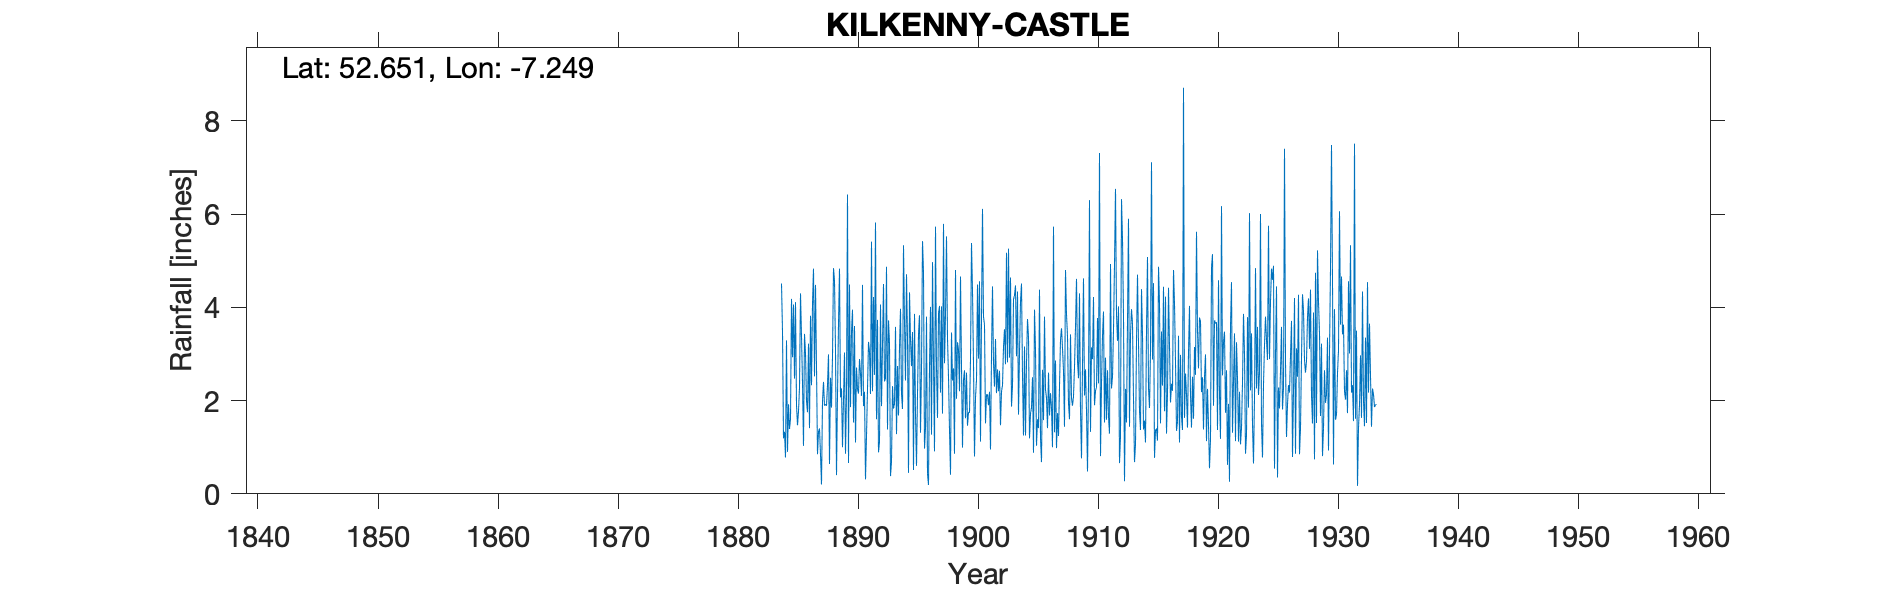

Source data for this figure (header and first rows):
KILKENNY CASTLE, , , , , , , , , , , , , , , , , , , , , , , 
Grid ref, IS5084955717, Long, -7.249, Lat, 52.65, Elevation, 208, ft, , , , , , , , , , , , , , , 
Station no, 6071, , , , , , , , , , , , , , , , , , , , , , 
, 1880, 1881, 1882, 1883, 1884, 1885, 1886, 1887, 1888, 1889, 1890, 1891, 1892, 1893, 1894, 1895, 1896, 1897, 1898, 1899, 1900, 1901, 1902
January, , , , , , 2.93, 3.43, 2.71, 2.99, 2.07, 3.95, 2.19, 1.6, 3.72, 3.97, 3.47, 0.97, 2.7, 2.51, 4.66, 4.35, 3.63, 2.16
February, , , , , 4.51, 4.06, 3.02, 0.85, 0.64, 2.26, 1.53, 0.31, 3.73, 3.23, 2.14, 0.51, 1.42, 1.63, 1.37, 2.72, 2.81, 1.51, 2.67
March, , , , , 3.49, 2.47, 1.99, 1.33, 2.49, 1, 3.6, 1.24, 0.89, 0.38, 1.82, 3.86, 3.8, 3.87, 0.41, 0.99, 0.8, 2.13, 2.2
April, , , , , 1.19, 4.11, 1.75, 1.4, 1.85, 2.01, 1.1, 2.24, 1.11, 0.69, 5.33, 1.69, 0.43, 4.03, 3.46, 2.44, 2.07, 2.13, 2.64
May, , , , , 1.33, 1.9, 3.22, 0.84, 2.95, 3.03, 2.71, 3.26, 4.06, 2.31, 3.68, 0.6, 0.19, 2.17, 2.43, 2.65, 2.45, 1.9, 1.47
June, , , , , 0.78, 1.47, 1.41, 0.2, 4.84, 0.86, 2.24, 3.05, 1.88, 1.83, 2.43, 2.15, 2.71, 4.02, 2.69, 1.62, 4.49, 2.19, 2.19
July, , , , , 3.29, 1.77, 3.82, 1.98, 4.56, 2.12, 2.15, 2.14, 3.18, 1.93, 4.71, 3.42, 4.01, 1.72, 0.86, 2.6, 2.9, 0.95, 2.33
August, , , , , 0.9, 2.28, 2.33, 2.4, 3.09, 6.42, 2.89, 5.41, 4.5, 3.58, 3.34, 3.83, 1.27, 5.79, 4.8, 1.46, 4.56, 2.97, 3.15
September, , , , , 1.92, 4.3, 4.07, 1.89, 0.4, 0.66, 2.58, 2.2, 2.41, 1.28, 0.45, 1.31, 4.97, 2.8, 2.04, 1.75, 1.12, 4.45, 3.53
October, , , , , 1.39, 3.39, 4.83, 1.92, 2.13, 4.49, 2.1, 4.22, 2.49, 2.74, 4.32, 2.68, 2.83, 3.85, 3.25, 1.74, 3.77, 2.8, 2.78
November, , , , , 1.61, 2.39, 2.52, 1.89, 3.64, 1.86, 4.48, 2.55, 4.87, 1.68, 3.31, 5.42, 0.91, 5.52, 3.09, 2.89, 6.11, 2.3, 5.17
December, , , , , 4.18, 1.03, 4.48, 2.33, 4.83, 3.48, 1.88, 5.82, 1.38, 3.15, 2.74, 4.75, 5.73, 3.33, 2.2, 5.38, 3.79, 3.32, 2.82
Total, , , , , , 32.1, 36.87, 19.74, 34.41, 30.26, 31.21, 34.63, 32.1, 26.52, 38.24, 33.69, 29.24, 41.43, 29.11, 30.9, 39.22, 30.28, 33.11
IDR 1924 Dec, , , , , , , , , , , , , , , , , , , , , , , 
